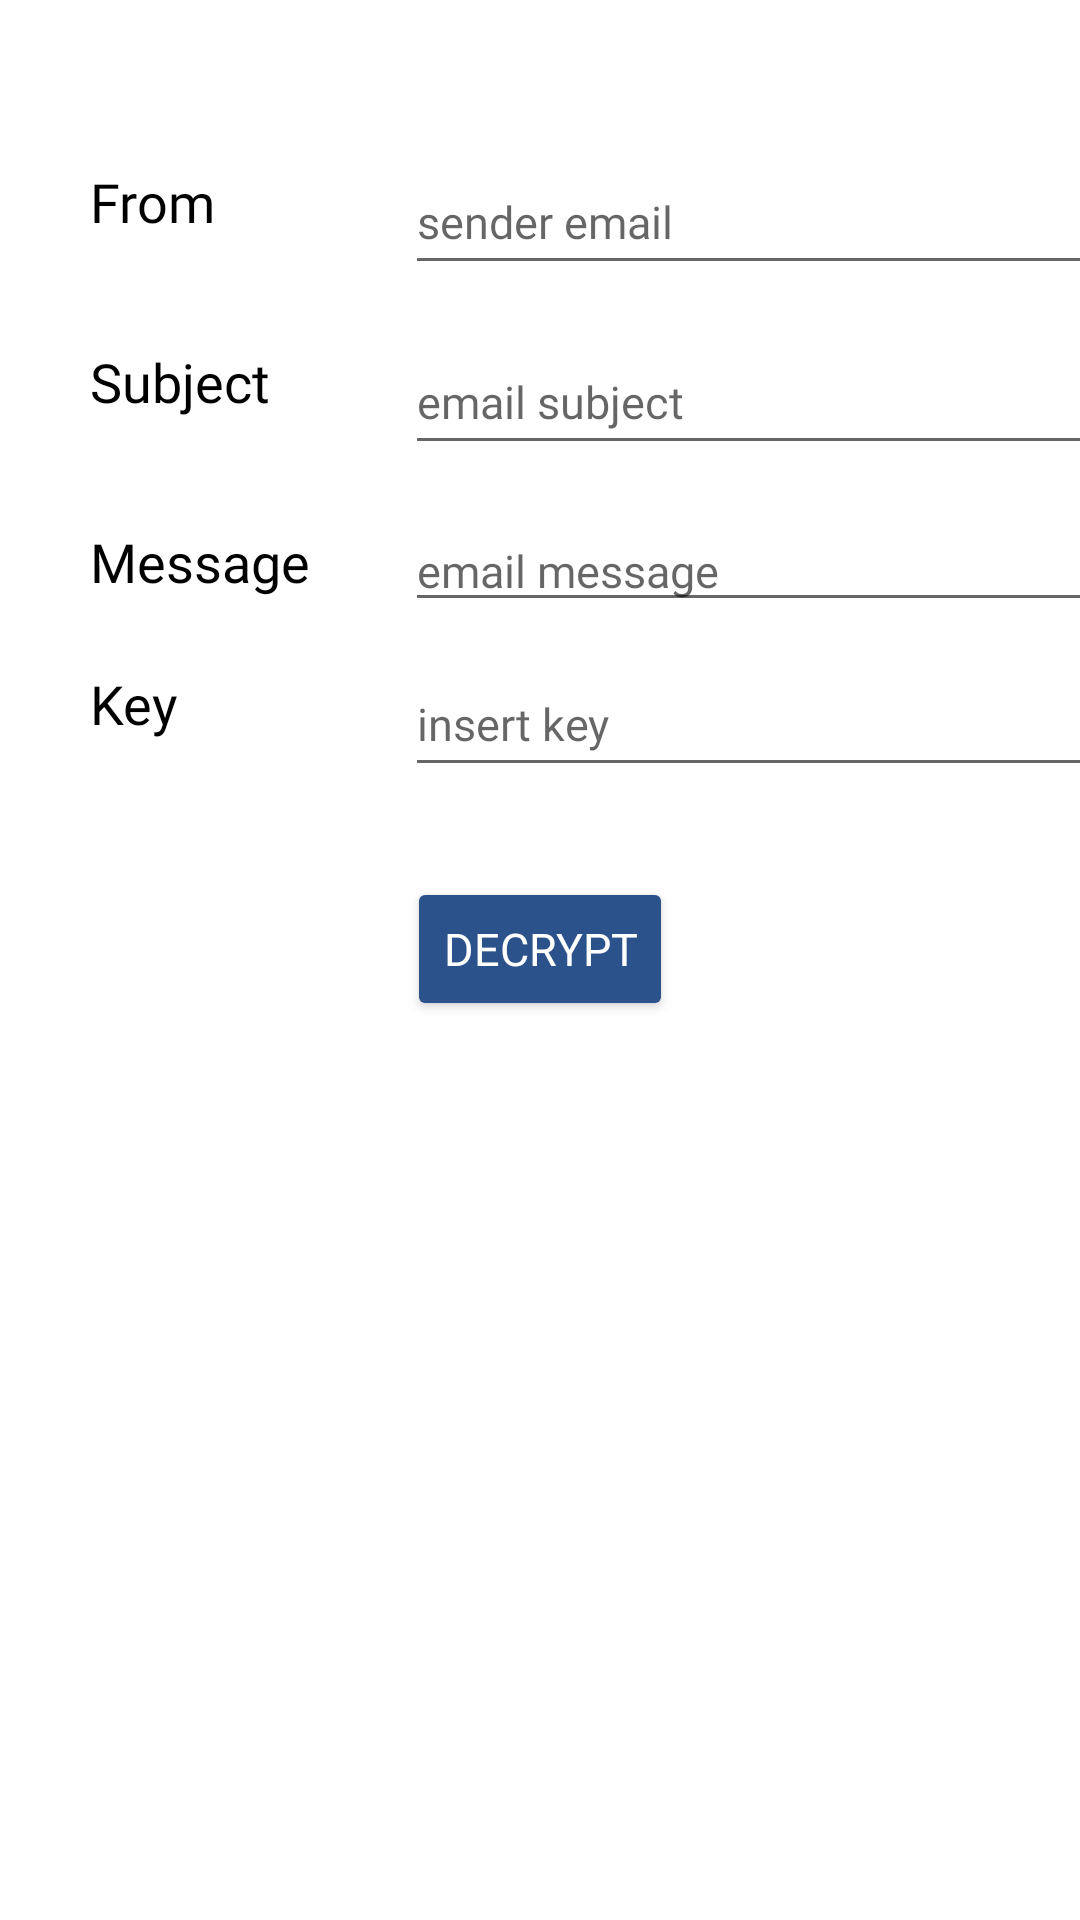

Write the Android layout XML for this screen, with the resource values it uses.
<!-- AndroidManifest.xml: application theme Theme.TugasAkhir -->
<!-- res/layout/activity_view_received_message.xml -->
<?xml version="1.0" encoding="utf-8"?>
<ScrollView xmlns:android="http://schemas.android.com/apk/res/android"
    xmlns:app="http://schemas.android.com/apk/res-auto"
    xmlns:tools="http://schemas.android.com/tools"
    android:layout_width="match_parent"
    android:layout_height="match_parent"
    tools:context=".ViewReceivedMessage">

    <androidx.constraintlayout.widget.ConstraintLayout
        android:layout_width="match_parent"
        android:layout_height="wrap_content">

        <TextView
            android:id="@+id/textViewFrom"
            android:layout_width="85dp"
            android:layout_height="45dp"
            android:layout_marginHorizontal="30dp"
            android:layout_marginTop="55dp"
            android:textColor="@color/black"
            android:fontFamily="@font/poppinsmedium"
            android:text="From"
            android:textSize="18dp"
            app:layout_constraintTop_toTopOf="parent"
            app:layout_constraintLeft_toLeftOf="parent"
            tools:layout_editor_absoluteX="30dp" />

        <EditText
            android:id="@+id/txt_sender"
            android:layout_width="310dp"
            android:layout_height="45dp"
            android:layout_marginHorizontal="30dp"
            android:layout_marginStart="20dp"
            android:layout_marginTop="50dp"
            android:fontFamily="@font/poppinsmedium"
            android:hint="sender email"
            android:inputType="none"
            android:textIsSelectable="true"
            android:focusable="false"
            android:textSize="15dp"
            app:layout_constraintStart_toEndOf="@+id/textViewFrom"
            app:layout_constraintTop_toTopOf="parent" />

        <TextView
            android:id="@+id/textViewSubject"
            android:layout_width="85dp"
            android:layout_height="45dp"
            android:layout_marginHorizontal="30dp"
            android:layout_marginTop="15dp"
            android:textColor="@color/black"
            android:fontFamily="@font/poppinsmedium"
            android:text="Subject"
            android:textSize="18dp"
            app:layout_constraintTop_toBottomOf="@+id/textViewFrom"
            app:layout_constraintLeft_toLeftOf="parent"
            tools:layout_editor_absoluteX="30dp" />

        <EditText
            android:id="@+id/txt_subject"
            android:layout_width="310dp"
            android:layout_height="45dp"
            android:layout_marginHorizontal="30dp"
            android:layout_marginStart="20dp"
            android:layout_marginTop="10dp"
            android:fontFamily="@font/poppinsmedium"
            android:hint="email subject"
            android:inputType="none"
            android:textIsSelectable="true"
            android:focusable="false"
            android:textSize="15dp"
            app:layout_constraintStart_toEndOf="@+id/textViewSubject"
            app:layout_constraintTop_toBottomOf="@+id/textViewFrom" />

        <TextView
            android:id="@+id/textViewMessage"
            android:layout_width="85dp"
            android:layout_height="45dp"
            android:layout_marginHorizontal="30dp"
            android:layout_marginTop="15dp"
            android:textColor="@color/black"
            android:fontFamily="@font/poppinsmedium"
            android:text="Message"
            android:textSize="18dp"
            app:layout_constraintTop_toBottomOf="@+id/textViewSubject"
            app:layout_constraintLeft_toLeftOf="parent"
            tools:layout_editor_absoluteX="30dp" />

        <EditText
            android:id="@+id/txt_message"
            android:layout_width="310dp"
            android:layout_height="wrap_content"
            android:layout_marginHorizontal="30dp"
            android:layout_marginStart="20dp"
            android:layout_marginTop="10dp"
            android:fontFamily="@font/poppinsmedium"
            android:hint="email message"
            android:inputType="none"
            android:textIsSelectable="true"
            android:focusable="false"
            android:textSize="15dp"
            app:layout_constraintStart_toEndOf="@+id/textViewMessage"
            app:layout_constraintTop_toBottomOf="@+id/textViewSubject" />

        <TextView
            android:id="@+id/textViewKey"
            android:layout_width="85dp"
            android:layout_height="45dp"
            android:layout_marginHorizontal="30dp"
            android:layout_marginTop="15dp"
            android:textColor="@color/black"
            android:fontFamily="@font/poppinsmedium"
            android:text="Key"
            android:textSize="18dp"
            app:layout_constraintTop_toBottomOf="@+id/txt_message"
            app:layout_constraintLeft_toLeftOf="parent"
            tools:layout_editor_absoluteX="30dp" />

        <EditText
            android:id="@+id/txt_key"
            android:layout_width="310dp"
            android:layout_height="45dp"
            android:layout_marginHorizontal="30dp"
            android:layout_marginStart="20dp"
            android:layout_marginTop="10dp"
            android:fontFamily="@font/poppinsmedium"
            android:hint="insert key"
            android:inputType="text"
            android:textSize="15dp"
            app:layout_constraintStart_toEndOf="@+id/textViewKey"
            app:layout_constraintTop_toBottomOf="@+id/txt_message" />

        <ProgressBar
            android:id="@+id/progress"
            android:layout_width="wrap_content"
            android:layout_height="wrap_content"
            android:layout_marginTop="20dp"
            android:visibility="gone"
            app:layout_constraintEnd_toEndOf="parent"
            app:layout_constraintStart_toStartOf="parent"
            app:layout_constraintTop_toBottomOf="@+id/txt_key" />

        <Button
            android:id="@+id/btn_Decrypt"
            android:layout_width="wrap_content"
            android:layout_height="wrap_content"
            android:layout_marginTop="30dp"
            android:backgroundTint="@color/blue1"
            android:textSize="15dp"
            android:fontFamily="@font/poppinsmedium"
            android:text="Decrypt"
            android:textColor="@color/white"
            app:layout_constraintEnd_toEndOf="parent"
            app:layout_constraintStart_toStartOf="parent"
            app:layout_constraintTop_toBottomOf="@+id/progress" />

    </androidx.constraintlayout.widget.ConstraintLayout>

</ScrollView>
<!-- resources referenced by this layout -->
<resources>
  <color name="black">#000000</color>
  <color name="blue1">#2C528C</color>
  <color name="white">#FFFFFF</color>
  <style name="Theme.TugasAkhir" parent="Theme.MaterialComponents.DayNight.DarkActionBar">
          
          <item name="colorPrimary">@color/blue2</item>
          <item name="colorPrimaryVariant">@color/blue1</item>
          <item name="colorOnPrimary">@color/white</item>
          
          <item name="android:statusBarColor" tools:targetApi="l">?attr/colorPrimaryVariant</item>
          
      </style>
  <color name="blue2">#51A0D5</color>
</resources>
